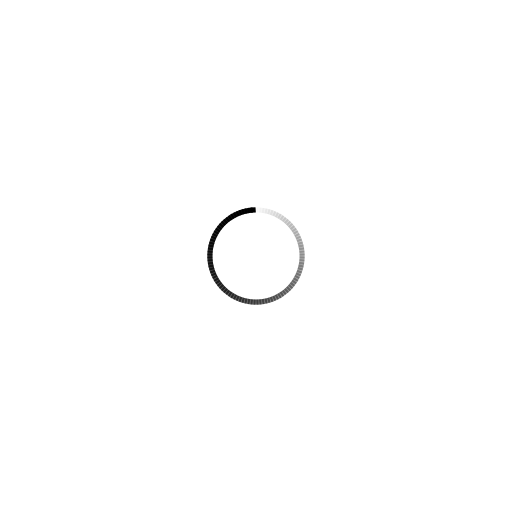
t = 0.00 s
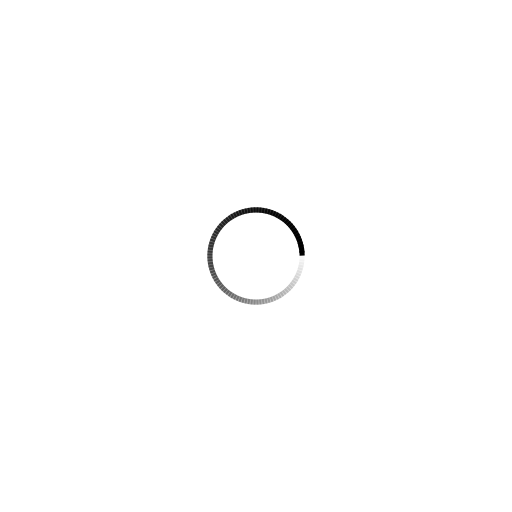
t = 0.25 s
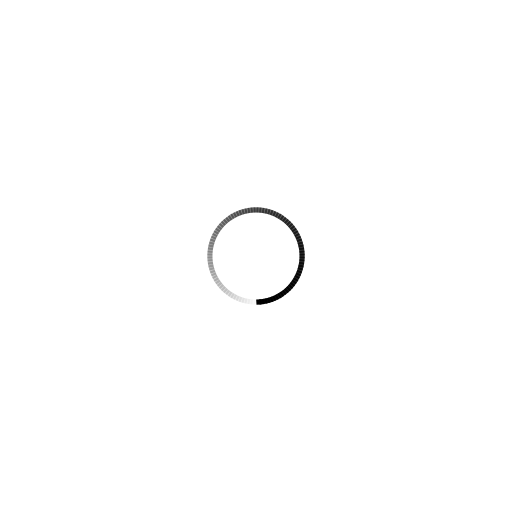
t = 0.50 s
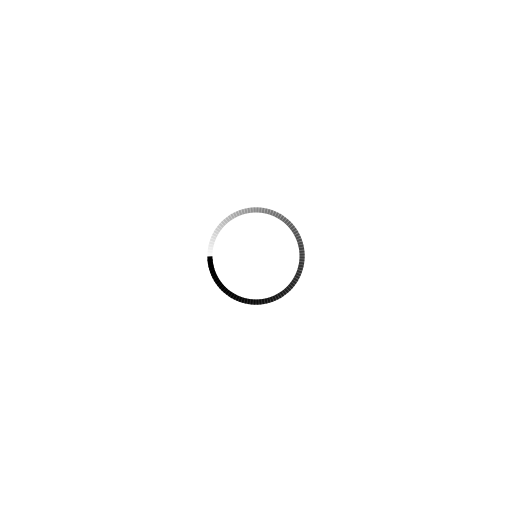
t = 0.75 s

The animated SVG that drew these frames (rendered in a browser with its animation timeline set to each time). Animation: 100 SMIL elements (animate=100); one cycle of 1.00 s, repeats indefinitely.

<?xml version="1.0" encoding="utf-8"?>
<svg xmlns="http://www.w3.org/2000/svg" xmlns:xlink="http://www.w3.org/1999/xlink" style="margin: auto; background: rgba(255, 255, 255, 0); display: block; shape-rendering: auto;" width="204px" height="204px" viewBox="0 0 100 100" preserveAspectRatio="xMidYMid">
<g transform="rotate(0 50 50)">
  <rect x="49.5" y="40.5" rx="0" ry="0" width="1" height="1" fill="#000000">
    <animate attributeName="opacity" values="1;0" keyTimes="0;1" dur="1s" begin="-0.99s" repeatCount="indefinite"></animate>
  </rect>
</g><g transform="rotate(3.6 50 50)">
  <rect x="49.5" y="40.5" rx="0" ry="0" width="1" height="1" fill="#000000">
    <animate attributeName="opacity" values="1;0" keyTimes="0;1" dur="1s" begin="-0.98s" repeatCount="indefinite"></animate>
  </rect>
</g><g transform="rotate(7.2 50 50)">
  <rect x="49.5" y="40.5" rx="0" ry="0" width="1" height="1" fill="#000000">
    <animate attributeName="opacity" values="1;0" keyTimes="0;1" dur="1s" begin="-0.97s" repeatCount="indefinite"></animate>
  </rect>
</g><g transform="rotate(10.8 50 50)">
  <rect x="49.5" y="40.5" rx="0" ry="0" width="1" height="1" fill="#000000">
    <animate attributeName="opacity" values="1;0" keyTimes="0;1" dur="1s" begin="-0.96s" repeatCount="indefinite"></animate>
  </rect>
</g><g transform="rotate(14.4 50 50)">
  <rect x="49.5" y="40.5" rx="0" ry="0" width="1" height="1" fill="#000000">
    <animate attributeName="opacity" values="1;0" keyTimes="0;1" dur="1s" begin="-0.95s" repeatCount="indefinite"></animate>
  </rect>
</g><g transform="rotate(18 50 50)">
  <rect x="49.5" y="40.5" rx="0" ry="0" width="1" height="1" fill="#000000">
    <animate attributeName="opacity" values="1;0" keyTimes="0;1" dur="1s" begin="-0.94s" repeatCount="indefinite"></animate>
  </rect>
</g><g transform="rotate(21.6 50 50)">
  <rect x="49.5" y="40.5" rx="0" ry="0" width="1" height="1" fill="#000000">
    <animate attributeName="opacity" values="1;0" keyTimes="0;1" dur="1s" begin="-0.93s" repeatCount="indefinite"></animate>
  </rect>
</g><g transform="rotate(25.2 50 50)">
  <rect x="49.5" y="40.5" rx="0" ry="0" width="1" height="1" fill="#000000">
    <animate attributeName="opacity" values="1;0" keyTimes="0;1" dur="1s" begin="-0.92s" repeatCount="indefinite"></animate>
  </rect>
</g><g transform="rotate(28.8 50 50)">
  <rect x="49.5" y="40.5" rx="0" ry="0" width="1" height="1" fill="#000000">
    <animate attributeName="opacity" values="1;0" keyTimes="0;1" dur="1s" begin="-0.91s" repeatCount="indefinite"></animate>
  </rect>
</g><g transform="rotate(32.4 50 50)">
  <rect x="49.5" y="40.5" rx="0" ry="0" width="1" height="1" fill="#000000">
    <animate attributeName="opacity" values="1;0" keyTimes="0;1" dur="1s" begin="-0.9s" repeatCount="indefinite"></animate>
  </rect>
</g><g transform="rotate(36 50 50)">
  <rect x="49.5" y="40.5" rx="0" ry="0" width="1" height="1" fill="#000000">
    <animate attributeName="opacity" values="1;0" keyTimes="0;1" dur="1s" begin="-0.89s" repeatCount="indefinite"></animate>
  </rect>
</g><g transform="rotate(39.6 50 50)">
  <rect x="49.5" y="40.5" rx="0" ry="0" width="1" height="1" fill="#000000">
    <animate attributeName="opacity" values="1;0" keyTimes="0;1" dur="1s" begin="-0.88s" repeatCount="indefinite"></animate>
  </rect>
</g><g transform="rotate(43.2 50 50)">
  <rect x="49.5" y="40.5" rx="0" ry="0" width="1" height="1" fill="#000000">
    <animate attributeName="opacity" values="1;0" keyTimes="0;1" dur="1s" begin="-0.87s" repeatCount="indefinite"></animate>
  </rect>
</g><g transform="rotate(46.8 50 50)">
  <rect x="49.5" y="40.5" rx="0" ry="0" width="1" height="1" fill="#000000">
    <animate attributeName="opacity" values="1;0" keyTimes="0;1" dur="1s" begin="-0.86s" repeatCount="indefinite"></animate>
  </rect>
</g><g transform="rotate(50.4 50 50)">
  <rect x="49.5" y="40.5" rx="0" ry="0" width="1" height="1" fill="#000000">
    <animate attributeName="opacity" values="1;0" keyTimes="0;1" dur="1s" begin="-0.85s" repeatCount="indefinite"></animate>
  </rect>
</g><g transform="rotate(54 50 50)">
  <rect x="49.5" y="40.5" rx="0" ry="0" width="1" height="1" fill="#000000">
    <animate attributeName="opacity" values="1;0" keyTimes="0;1" dur="1s" begin="-0.84s" repeatCount="indefinite"></animate>
  </rect>
</g><g transform="rotate(57.6 50 50)">
  <rect x="49.5" y="40.5" rx="0" ry="0" width="1" height="1" fill="#000000">
    <animate attributeName="opacity" values="1;0" keyTimes="0;1" dur="1s" begin="-0.83s" repeatCount="indefinite"></animate>
  </rect>
</g><g transform="rotate(61.2 50 50)">
  <rect x="49.5" y="40.5" rx="0" ry="0" width="1" height="1" fill="#000000">
    <animate attributeName="opacity" values="1;0" keyTimes="0;1" dur="1s" begin="-0.82s" repeatCount="indefinite"></animate>
  </rect>
</g><g transform="rotate(64.8 50 50)">
  <rect x="49.5" y="40.5" rx="0" ry="0" width="1" height="1" fill="#000000">
    <animate attributeName="opacity" values="1;0" keyTimes="0;1" dur="1s" begin="-0.81s" repeatCount="indefinite"></animate>
  </rect>
</g><g transform="rotate(68.4 50 50)">
  <rect x="49.5" y="40.5" rx="0" ry="0" width="1" height="1" fill="#000000">
    <animate attributeName="opacity" values="1;0" keyTimes="0;1" dur="1s" begin="-0.8s" repeatCount="indefinite"></animate>
  </rect>
</g><g transform="rotate(72 50 50)">
  <rect x="49.5" y="40.5" rx="0" ry="0" width="1" height="1" fill="#000000">
    <animate attributeName="opacity" values="1;0" keyTimes="0;1" dur="1s" begin="-0.79s" repeatCount="indefinite"></animate>
  </rect>
</g><g transform="rotate(75.6 50 50)">
  <rect x="49.5" y="40.5" rx="0" ry="0" width="1" height="1" fill="#000000">
    <animate attributeName="opacity" values="1;0" keyTimes="0;1" dur="1s" begin="-0.78s" repeatCount="indefinite"></animate>
  </rect>
</g><g transform="rotate(79.2 50 50)">
  <rect x="49.5" y="40.5" rx="0" ry="0" width="1" height="1" fill="#000000">
    <animate attributeName="opacity" values="1;0" keyTimes="0;1" dur="1s" begin="-0.77s" repeatCount="indefinite"></animate>
  </rect>
</g><g transform="rotate(82.8 50 50)">
  <rect x="49.5" y="40.5" rx="0" ry="0" width="1" height="1" fill="#000000">
    <animate attributeName="opacity" values="1;0" keyTimes="0;1" dur="1s" begin="-0.76s" repeatCount="indefinite"></animate>
  </rect>
</g><g transform="rotate(86.4 50 50)">
  <rect x="49.5" y="40.5" rx="0" ry="0" width="1" height="1" fill="#000000">
    <animate attributeName="opacity" values="1;0" keyTimes="0;1" dur="1s" begin="-0.75s" repeatCount="indefinite"></animate>
  </rect>
</g><g transform="rotate(90 50 50)">
  <rect x="49.5" y="40.5" rx="0" ry="0" width="1" height="1" fill="#000000">
    <animate attributeName="opacity" values="1;0" keyTimes="0;1" dur="1s" begin="-0.74s" repeatCount="indefinite"></animate>
  </rect>
</g><g transform="rotate(93.6 50 50)">
  <rect x="49.5" y="40.5" rx="0" ry="0" width="1" height="1" fill="#000000">
    <animate attributeName="opacity" values="1;0" keyTimes="0;1" dur="1s" begin="-0.73s" repeatCount="indefinite"></animate>
  </rect>
</g><g transform="rotate(97.2 50 50)">
  <rect x="49.5" y="40.5" rx="0" ry="0" width="1" height="1" fill="#000000">
    <animate attributeName="opacity" values="1;0" keyTimes="0;1" dur="1s" begin="-0.72s" repeatCount="indefinite"></animate>
  </rect>
</g><g transform="rotate(100.8 50 50)">
  <rect x="49.5" y="40.5" rx="0" ry="0" width="1" height="1" fill="#000000">
    <animate attributeName="opacity" values="1;0" keyTimes="0;1" dur="1s" begin="-0.71s" repeatCount="indefinite"></animate>
  </rect>
</g><g transform="rotate(104.4 50 50)">
  <rect x="49.5" y="40.5" rx="0" ry="0" width="1" height="1" fill="#000000">
    <animate attributeName="opacity" values="1;0" keyTimes="0;1" dur="1s" begin="-0.7s" repeatCount="indefinite"></animate>
  </rect>
</g><g transform="rotate(108 50 50)">
  <rect x="49.5" y="40.5" rx="0" ry="0" width="1" height="1" fill="#000000">
    <animate attributeName="opacity" values="1;0" keyTimes="0;1" dur="1s" begin="-0.69s" repeatCount="indefinite"></animate>
  </rect>
</g><g transform="rotate(111.6 50 50)">
  <rect x="49.5" y="40.5" rx="0" ry="0" width="1" height="1" fill="#000000">
    <animate attributeName="opacity" values="1;0" keyTimes="0;1" dur="1s" begin="-0.68s" repeatCount="indefinite"></animate>
  </rect>
</g><g transform="rotate(115.2 50 50)">
  <rect x="49.5" y="40.5" rx="0" ry="0" width="1" height="1" fill="#000000">
    <animate attributeName="opacity" values="1;0" keyTimes="0;1" dur="1s" begin="-0.67s" repeatCount="indefinite"></animate>
  </rect>
</g><g transform="rotate(118.8 50 50)">
  <rect x="49.5" y="40.5" rx="0" ry="0" width="1" height="1" fill="#000000">
    <animate attributeName="opacity" values="1;0" keyTimes="0;1" dur="1s" begin="-0.66s" repeatCount="indefinite"></animate>
  </rect>
</g><g transform="rotate(122.4 50 50)">
  <rect x="49.5" y="40.5" rx="0" ry="0" width="1" height="1" fill="#000000">
    <animate attributeName="opacity" values="1;0" keyTimes="0;1" dur="1s" begin="-0.65s" repeatCount="indefinite"></animate>
  </rect>
</g><g transform="rotate(126 50 50)">
  <rect x="49.5" y="40.5" rx="0" ry="0" width="1" height="1" fill="#000000">
    <animate attributeName="opacity" values="1;0" keyTimes="0;1" dur="1s" begin="-0.64s" repeatCount="indefinite"></animate>
  </rect>
</g><g transform="rotate(129.6 50 50)">
  <rect x="49.5" y="40.5" rx="0" ry="0" width="1" height="1" fill="#000000">
    <animate attributeName="opacity" values="1;0" keyTimes="0;1" dur="1s" begin="-0.63s" repeatCount="indefinite"></animate>
  </rect>
</g><g transform="rotate(133.2 50 50)">
  <rect x="49.5" y="40.5" rx="0" ry="0" width="1" height="1" fill="#000000">
    <animate attributeName="opacity" values="1;0" keyTimes="0;1" dur="1s" begin="-0.62s" repeatCount="indefinite"></animate>
  </rect>
</g><g transform="rotate(136.8 50 50)">
  <rect x="49.5" y="40.5" rx="0" ry="0" width="1" height="1" fill="#000000">
    <animate attributeName="opacity" values="1;0" keyTimes="0;1" dur="1s" begin="-0.61s" repeatCount="indefinite"></animate>
  </rect>
</g><g transform="rotate(140.4 50 50)">
  <rect x="49.5" y="40.5" rx="0" ry="0" width="1" height="1" fill="#000000">
    <animate attributeName="opacity" values="1;0" keyTimes="0;1" dur="1s" begin="-0.6s" repeatCount="indefinite"></animate>
  </rect>
</g><g transform="rotate(144 50 50)">
  <rect x="49.5" y="40.5" rx="0" ry="0" width="1" height="1" fill="#000000">
    <animate attributeName="opacity" values="1;0" keyTimes="0;1" dur="1s" begin="-0.59s" repeatCount="indefinite"></animate>
  </rect>
</g><g transform="rotate(147.6 50 50)">
  <rect x="49.5" y="40.5" rx="0" ry="0" width="1" height="1" fill="#000000">
    <animate attributeName="opacity" values="1;0" keyTimes="0;1" dur="1s" begin="-0.58s" repeatCount="indefinite"></animate>
  </rect>
</g><g transform="rotate(151.2 50 50)">
  <rect x="49.5" y="40.5" rx="0" ry="0" width="1" height="1" fill="#000000">
    <animate attributeName="opacity" values="1;0" keyTimes="0;1" dur="1s" begin="-0.57s" repeatCount="indefinite"></animate>
  </rect>
</g><g transform="rotate(154.8 50 50)">
  <rect x="49.5" y="40.5" rx="0" ry="0" width="1" height="1" fill="#000000">
    <animate attributeName="opacity" values="1;0" keyTimes="0;1" dur="1s" begin="-0.56s" repeatCount="indefinite"></animate>
  </rect>
</g><g transform="rotate(158.4 50 50)">
  <rect x="49.5" y="40.5" rx="0" ry="0" width="1" height="1" fill="#000000">
    <animate attributeName="opacity" values="1;0" keyTimes="0;1" dur="1s" begin="-0.55s" repeatCount="indefinite"></animate>
  </rect>
</g><g transform="rotate(162 50 50)">
  <rect x="49.5" y="40.5" rx="0" ry="0" width="1" height="1" fill="#000000">
    <animate attributeName="opacity" values="1;0" keyTimes="0;1" dur="1s" begin="-0.54s" repeatCount="indefinite"></animate>
  </rect>
</g><g transform="rotate(165.6 50 50)">
  <rect x="49.5" y="40.5" rx="0" ry="0" width="1" height="1" fill="#000000">
    <animate attributeName="opacity" values="1;0" keyTimes="0;1" dur="1s" begin="-0.53s" repeatCount="indefinite"></animate>
  </rect>
</g><g transform="rotate(169.2 50 50)">
  <rect x="49.5" y="40.5" rx="0" ry="0" width="1" height="1" fill="#000000">
    <animate attributeName="opacity" values="1;0" keyTimes="0;1" dur="1s" begin="-0.52s" repeatCount="indefinite"></animate>
  </rect>
</g><g transform="rotate(172.8 50 50)">
  <rect x="49.5" y="40.5" rx="0" ry="0" width="1" height="1" fill="#000000">
    <animate attributeName="opacity" values="1;0" keyTimes="0;1" dur="1s" begin="-0.51s" repeatCount="indefinite"></animate>
  </rect>
</g><g transform="rotate(176.4 50 50)">
  <rect x="49.5" y="40.5" rx="0" ry="0" width="1" height="1" fill="#000000">
    <animate attributeName="opacity" values="1;0" keyTimes="0;1" dur="1s" begin="-0.5s" repeatCount="indefinite"></animate>
  </rect>
</g><g transform="rotate(180 50 50)">
  <rect x="49.5" y="40.5" rx="0" ry="0" width="1" height="1" fill="#000000">
    <animate attributeName="opacity" values="1;0" keyTimes="0;1" dur="1s" begin="-0.49s" repeatCount="indefinite"></animate>
  </rect>
</g><g transform="rotate(183.6 50 50)">
  <rect x="49.5" y="40.5" rx="0" ry="0" width="1" height="1" fill="#000000">
    <animate attributeName="opacity" values="1;0" keyTimes="0;1" dur="1s" begin="-0.48s" repeatCount="indefinite"></animate>
  </rect>
</g><g transform="rotate(187.2 50 50)">
  <rect x="49.5" y="40.5" rx="0" ry="0" width="1" height="1" fill="#000000">
    <animate attributeName="opacity" values="1;0" keyTimes="0;1" dur="1s" begin="-0.47s" repeatCount="indefinite"></animate>
  </rect>
</g><g transform="rotate(190.8 50 50)">
  <rect x="49.5" y="40.5" rx="0" ry="0" width="1" height="1" fill="#000000">
    <animate attributeName="opacity" values="1;0" keyTimes="0;1" dur="1s" begin="-0.46s" repeatCount="indefinite"></animate>
  </rect>
</g><g transform="rotate(194.4 50 50)">
  <rect x="49.5" y="40.5" rx="0" ry="0" width="1" height="1" fill="#000000">
    <animate attributeName="opacity" values="1;0" keyTimes="0;1" dur="1s" begin="-0.45s" repeatCount="indefinite"></animate>
  </rect>
</g><g transform="rotate(198 50 50)">
  <rect x="49.5" y="40.5" rx="0" ry="0" width="1" height="1" fill="#000000">
    <animate attributeName="opacity" values="1;0" keyTimes="0;1" dur="1s" begin="-0.44s" repeatCount="indefinite"></animate>
  </rect>
</g><g transform="rotate(201.6 50 50)">
  <rect x="49.5" y="40.5" rx="0" ry="0" width="1" height="1" fill="#000000">
    <animate attributeName="opacity" values="1;0" keyTimes="0;1" dur="1s" begin="-0.43s" repeatCount="indefinite"></animate>
  </rect>
</g><g transform="rotate(205.2 50 50)">
  <rect x="49.5" y="40.5" rx="0" ry="0" width="1" height="1" fill="#000000">
    <animate attributeName="opacity" values="1;0" keyTimes="0;1" dur="1s" begin="-0.42s" repeatCount="indefinite"></animate>
  </rect>
</g><g transform="rotate(208.8 50 50)">
  <rect x="49.5" y="40.5" rx="0" ry="0" width="1" height="1" fill="#000000">
    <animate attributeName="opacity" values="1;0" keyTimes="0;1" dur="1s" begin="-0.41s" repeatCount="indefinite"></animate>
  </rect>
</g><g transform="rotate(212.4 50 50)">
  <rect x="49.5" y="40.5" rx="0" ry="0" width="1" height="1" fill="#000000">
    <animate attributeName="opacity" values="1;0" keyTimes="0;1" dur="1s" begin="-0.4s" repeatCount="indefinite"></animate>
  </rect>
</g><g transform="rotate(216 50 50)">
  <rect x="49.5" y="40.5" rx="0" ry="0" width="1" height="1" fill="#000000">
    <animate attributeName="opacity" values="1;0" keyTimes="0;1" dur="1s" begin="-0.39s" repeatCount="indefinite"></animate>
  </rect>
</g><g transform="rotate(219.6 50 50)">
  <rect x="49.5" y="40.5" rx="0" ry="0" width="1" height="1" fill="#000000">
    <animate attributeName="opacity" values="1;0" keyTimes="0;1" dur="1s" begin="-0.38s" repeatCount="indefinite"></animate>
  </rect>
</g><g transform="rotate(223.2 50 50)">
  <rect x="49.5" y="40.5" rx="0" ry="0" width="1" height="1" fill="#000000">
    <animate attributeName="opacity" values="1;0" keyTimes="0;1" dur="1s" begin="-0.37s" repeatCount="indefinite"></animate>
  </rect>
</g><g transform="rotate(226.8 50 50)">
  <rect x="49.5" y="40.5" rx="0" ry="0" width="1" height="1" fill="#000000">
    <animate attributeName="opacity" values="1;0" keyTimes="0;1" dur="1s" begin="-0.36s" repeatCount="indefinite"></animate>
  </rect>
</g><g transform="rotate(230.4 50 50)">
  <rect x="49.5" y="40.5" rx="0" ry="0" width="1" height="1" fill="#000000">
    <animate attributeName="opacity" values="1;0" keyTimes="0;1" dur="1s" begin="-0.35s" repeatCount="indefinite"></animate>
  </rect>
</g><g transform="rotate(234 50 50)">
  <rect x="49.5" y="40.5" rx="0" ry="0" width="1" height="1" fill="#000000">
    <animate attributeName="opacity" values="1;0" keyTimes="0;1" dur="1s" begin="-0.34s" repeatCount="indefinite"></animate>
  </rect>
</g><g transform="rotate(237.6 50 50)">
  <rect x="49.5" y="40.5" rx="0" ry="0" width="1" height="1" fill="#000000">
    <animate attributeName="opacity" values="1;0" keyTimes="0;1" dur="1s" begin="-0.33s" repeatCount="indefinite"></animate>
  </rect>
</g><g transform="rotate(241.2 50 50)">
  <rect x="49.5" y="40.5" rx="0" ry="0" width="1" height="1" fill="#000000">
    <animate attributeName="opacity" values="1;0" keyTimes="0;1" dur="1s" begin="-0.32s" repeatCount="indefinite"></animate>
  </rect>
</g><g transform="rotate(244.8 50 50)">
  <rect x="49.5" y="40.5" rx="0" ry="0" width="1" height="1" fill="#000000">
    <animate attributeName="opacity" values="1;0" keyTimes="0;1" dur="1s" begin="-0.31s" repeatCount="indefinite"></animate>
  </rect>
</g><g transform="rotate(248.4 50 50)">
  <rect x="49.5" y="40.5" rx="0" ry="0" width="1" height="1" fill="#000000">
    <animate attributeName="opacity" values="1;0" keyTimes="0;1" dur="1s" begin="-0.3s" repeatCount="indefinite"></animate>
  </rect>
</g><g transform="rotate(252 50 50)">
  <rect x="49.5" y="40.5" rx="0" ry="0" width="1" height="1" fill="#000000">
    <animate attributeName="opacity" values="1;0" keyTimes="0;1" dur="1s" begin="-0.29s" repeatCount="indefinite"></animate>
  </rect>
</g><g transform="rotate(255.6 50 50)">
  <rect x="49.5" y="40.5" rx="0" ry="0" width="1" height="1" fill="#000000">
    <animate attributeName="opacity" values="1;0" keyTimes="0;1" dur="1s" begin="-0.28s" repeatCount="indefinite"></animate>
  </rect>
</g><g transform="rotate(259.2 50 50)">
  <rect x="49.5" y="40.5" rx="0" ry="0" width="1" height="1" fill="#000000">
    <animate attributeName="opacity" values="1;0" keyTimes="0;1" dur="1s" begin="-0.27s" repeatCount="indefinite"></animate>
  </rect>
</g><g transform="rotate(262.8 50 50)">
  <rect x="49.5" y="40.5" rx="0" ry="0" width="1" height="1" fill="#000000">
    <animate attributeName="opacity" values="1;0" keyTimes="0;1" dur="1s" begin="-0.26s" repeatCount="indefinite"></animate>
  </rect>
</g><g transform="rotate(266.4 50 50)">
  <rect x="49.5" y="40.5" rx="0" ry="0" width="1" height="1" fill="#000000">
    <animate attributeName="opacity" values="1;0" keyTimes="0;1" dur="1s" begin="-0.25s" repeatCount="indefinite"></animate>
  </rect>
</g><g transform="rotate(270 50 50)">
  <rect x="49.5" y="40.5" rx="0" ry="0" width="1" height="1" fill="#000000">
    <animate attributeName="opacity" values="1;0" keyTimes="0;1" dur="1s" begin="-0.24s" repeatCount="indefinite"></animate>
  </rect>
</g><g transform="rotate(273.6 50 50)">
  <rect x="49.5" y="40.5" rx="0" ry="0" width="1" height="1" fill="#000000">
    <animate attributeName="opacity" values="1;0" keyTimes="0;1" dur="1s" begin="-0.23s" repeatCount="indefinite"></animate>
  </rect>
</g><g transform="rotate(277.2 50 50)">
  <rect x="49.5" y="40.5" rx="0" ry="0" width="1" height="1" fill="#000000">
    <animate attributeName="opacity" values="1;0" keyTimes="0;1" dur="1s" begin="-0.22s" repeatCount="indefinite"></animate>
  </rect>
</g><g transform="rotate(280.8 50 50)">
  <rect x="49.5" y="40.5" rx="0" ry="0" width="1" height="1" fill="#000000">
    <animate attributeName="opacity" values="1;0" keyTimes="0;1" dur="1s" begin="-0.21s" repeatCount="indefinite"></animate>
  </rect>
</g><g transform="rotate(284.4 50 50)">
  <rect x="49.5" y="40.5" rx="0" ry="0" width="1" height="1" fill="#000000">
    <animate attributeName="opacity" values="1;0" keyTimes="0;1" dur="1s" begin="-0.2s" repeatCount="indefinite"></animate>
  </rect>
</g><g transform="rotate(288 50 50)">
  <rect x="49.5" y="40.5" rx="0" ry="0" width="1" height="1" fill="#000000">
    <animate attributeName="opacity" values="1;0" keyTimes="0;1" dur="1s" begin="-0.19s" repeatCount="indefinite"></animate>
  </rect>
</g><g transform="rotate(291.6 50 50)">
  <rect x="49.5" y="40.5" rx="0" ry="0" width="1" height="1" fill="#000000">
    <animate attributeName="opacity" values="1;0" keyTimes="0;1" dur="1s" begin="-0.18s" repeatCount="indefinite"></animate>
  </rect>
</g><g transform="rotate(295.2 50 50)">
  <rect x="49.5" y="40.5" rx="0" ry="0" width="1" height="1" fill="#000000">
    <animate attributeName="opacity" values="1;0" keyTimes="0;1" dur="1s" begin="-0.17s" repeatCount="indefinite"></animate>
  </rect>
</g><g transform="rotate(298.8 50 50)">
  <rect x="49.5" y="40.5" rx="0" ry="0" width="1" height="1" fill="#000000">
    <animate attributeName="opacity" values="1;0" keyTimes="0;1" dur="1s" begin="-0.16s" repeatCount="indefinite"></animate>
  </rect>
</g><g transform="rotate(302.4 50 50)">
  <rect x="49.5" y="40.5" rx="0" ry="0" width="1" height="1" fill="#000000">
    <animate attributeName="opacity" values="1;0" keyTimes="0;1" dur="1s" begin="-0.15s" repeatCount="indefinite"></animate>
  </rect>
</g><g transform="rotate(306 50 50)">
  <rect x="49.5" y="40.5" rx="0" ry="0" width="1" height="1" fill="#000000">
    <animate attributeName="opacity" values="1;0" keyTimes="0;1" dur="1s" begin="-0.14s" repeatCount="indefinite"></animate>
  </rect>
</g><g transform="rotate(309.6 50 50)">
  <rect x="49.5" y="40.5" rx="0" ry="0" width="1" height="1" fill="#000000">
    <animate attributeName="opacity" values="1;0" keyTimes="0;1" dur="1s" begin="-0.13s" repeatCount="indefinite"></animate>
  </rect>
</g><g transform="rotate(313.2 50 50)">
  <rect x="49.5" y="40.5" rx="0" ry="0" width="1" height="1" fill="#000000">
    <animate attributeName="opacity" values="1;0" keyTimes="0;1" dur="1s" begin="-0.12s" repeatCount="indefinite"></animate>
  </rect>
</g><g transform="rotate(316.8 50 50)">
  <rect x="49.5" y="40.5" rx="0" ry="0" width="1" height="1" fill="#000000">
    <animate attributeName="opacity" values="1;0" keyTimes="0;1" dur="1s" begin="-0.11s" repeatCount="indefinite"></animate>
  </rect>
</g><g transform="rotate(320.4 50 50)">
  <rect x="49.5" y="40.5" rx="0" ry="0" width="1" height="1" fill="#000000">
    <animate attributeName="opacity" values="1;0" keyTimes="0;1" dur="1s" begin="-0.1s" repeatCount="indefinite"></animate>
  </rect>
</g><g transform="rotate(324 50 50)">
  <rect x="49.5" y="40.5" rx="0" ry="0" width="1" height="1" fill="#000000">
    <animate attributeName="opacity" values="1;0" keyTimes="0;1" dur="1s" begin="-0.09s" repeatCount="indefinite"></animate>
  </rect>
</g><g transform="rotate(327.6 50 50)">
  <rect x="49.5" y="40.5" rx="0" ry="0" width="1" height="1" fill="#000000">
    <animate attributeName="opacity" values="1;0" keyTimes="0;1" dur="1s" begin="-0.08s" repeatCount="indefinite"></animate>
  </rect>
</g><g transform="rotate(331.2 50 50)">
  <rect x="49.5" y="40.5" rx="0" ry="0" width="1" height="1" fill="#000000">
    <animate attributeName="opacity" values="1;0" keyTimes="0;1" dur="1s" begin="-0.07s" repeatCount="indefinite"></animate>
  </rect>
</g><g transform="rotate(334.8 50 50)">
  <rect x="49.5" y="40.5" rx="0" ry="0" width="1" height="1" fill="#000000">
    <animate attributeName="opacity" values="1;0" keyTimes="0;1" dur="1s" begin="-0.06s" repeatCount="indefinite"></animate>
  </rect>
</g><g transform="rotate(338.4 50 50)">
  <rect x="49.5" y="40.5" rx="0" ry="0" width="1" height="1" fill="#000000">
    <animate attributeName="opacity" values="1;0" keyTimes="0;1" dur="1s" begin="-0.05s" repeatCount="indefinite"></animate>
  </rect>
</g><g transform="rotate(342 50 50)">
  <rect x="49.5" y="40.5" rx="0" ry="0" width="1" height="1" fill="#000000">
    <animate attributeName="opacity" values="1;0" keyTimes="0;1" dur="1s" begin="-0.04s" repeatCount="indefinite"></animate>
  </rect>
</g><g transform="rotate(345.6 50 50)">
  <rect x="49.5" y="40.5" rx="0" ry="0" width="1" height="1" fill="#000000">
    <animate attributeName="opacity" values="1;0" keyTimes="0;1" dur="1s" begin="-0.03s" repeatCount="indefinite"></animate>
  </rect>
</g><g transform="rotate(349.2 50 50)">
  <rect x="49.5" y="40.5" rx="0" ry="0" width="1" height="1" fill="#000000">
    <animate attributeName="opacity" values="1;0" keyTimes="0;1" dur="1s" begin="-0.02s" repeatCount="indefinite"></animate>
  </rect>
</g><g transform="rotate(352.8 50 50)">
  <rect x="49.5" y="40.5" rx="0" ry="0" width="1" height="1" fill="#000000">
    <animate attributeName="opacity" values="1;0" keyTimes="0;1" dur="1s" begin="-0.01s" repeatCount="indefinite"></animate>
  </rect>
</g><g transform="rotate(356.4 50 50)">
  <rect x="49.5" y="40.5" rx="0" ry="0" width="1" height="1" fill="#000000">
    <animate attributeName="opacity" values="1;0" keyTimes="0;1" dur="1s" begin="0s" repeatCount="indefinite"></animate>
  </rect>
</g>
<!-- [ldio] generated by https://loading.io/ --></svg>
